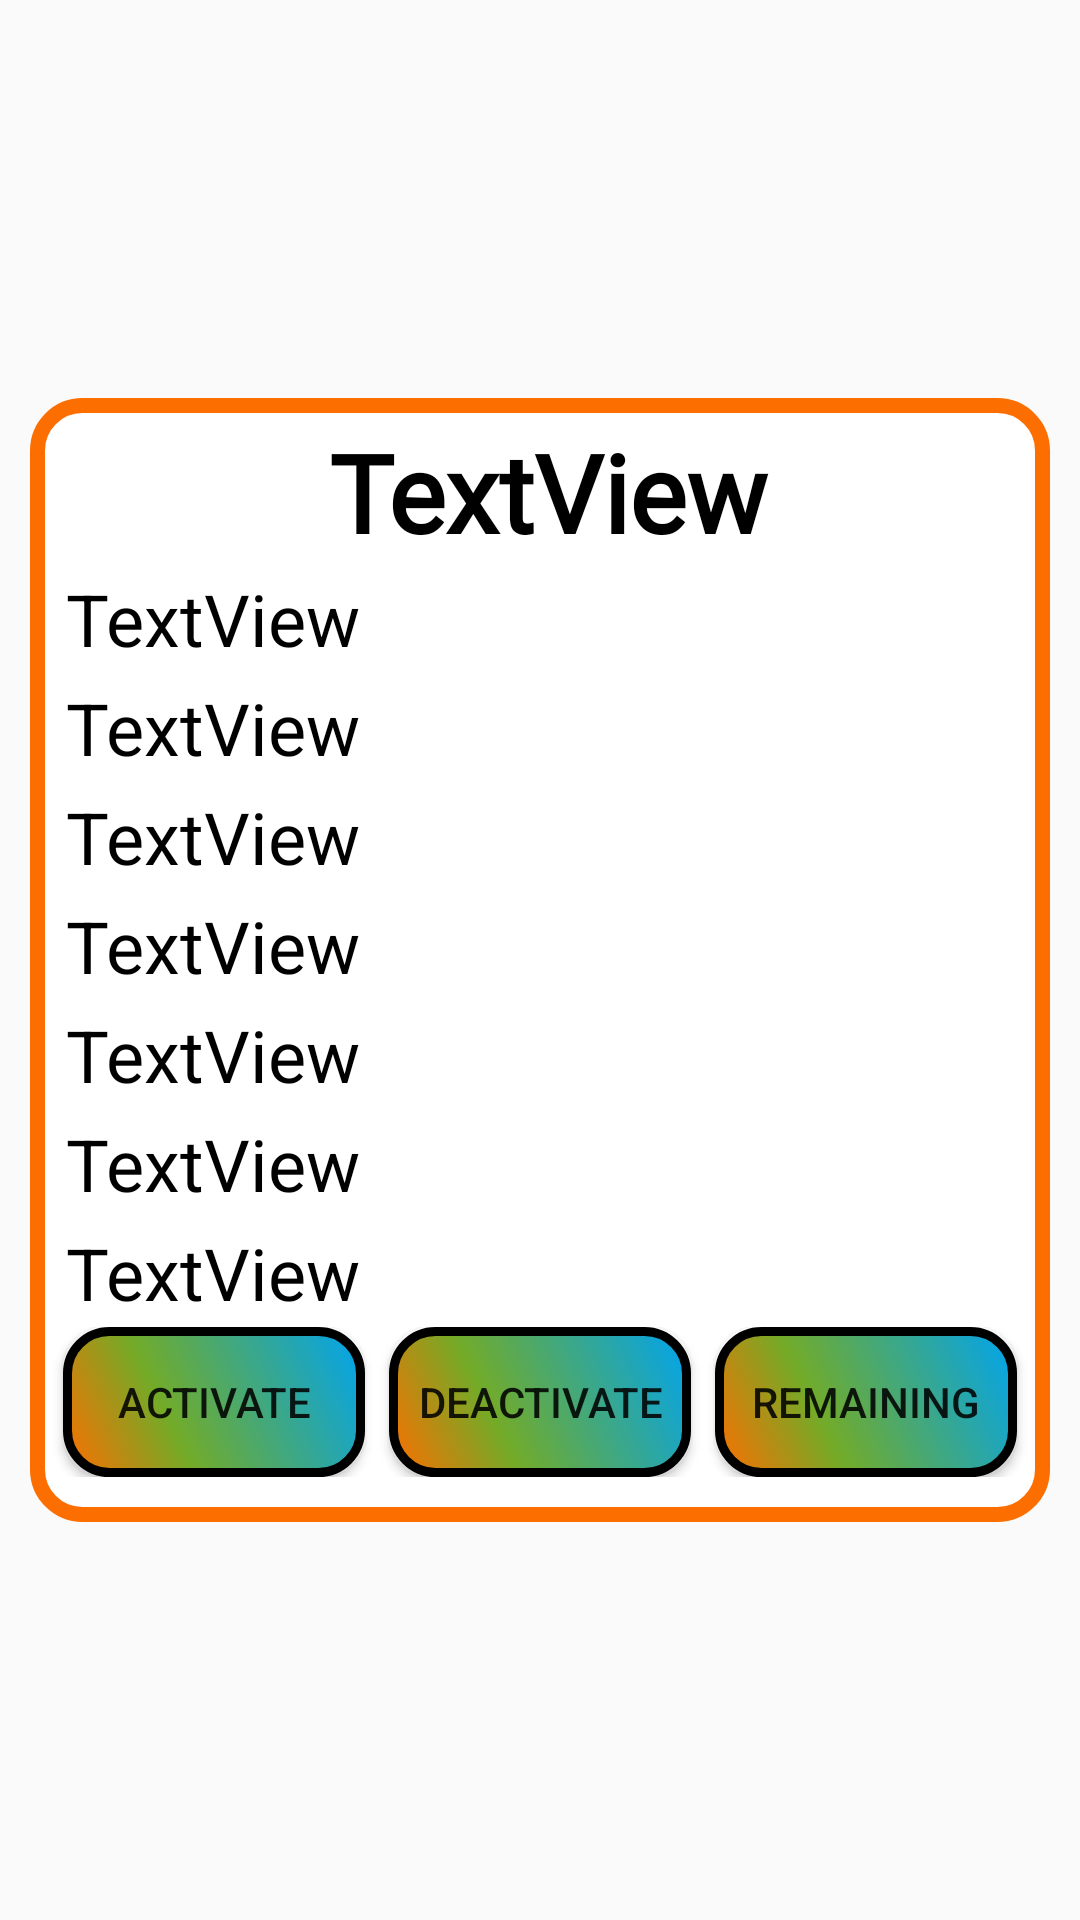

This screen was rendered from an Android layout file. Write that file and the resources it references.
<!-- AndroidManifest.xml: application theme AppTheme -->
<!-- res/layout/customm.xml -->
<?xml version="1.0" encoding="utf-8"?>
<androidx.constraintlayout.widget.ConstraintLayout xmlns:android="http://schemas.android.com/apk/res/android"
    xmlns:app="http://schemas.android.com/apk/res-auto"
    xmlns:tools="http://schemas.android.com/tools"
    android:layout_width="match_parent"
    android:layout_height="wrap_content"
    android:gravity="center"
    android:orientation="vertical">

    <androidx.constraintlayout.widget.ConstraintLayout
        android:layout_width="match_parent"
        android:layout_height="wrap_content"
        android:layout_marginStart="10dp"
        android:layout_marginLeft="10dp"
        android:layout_marginTop="10dp"
        android:layout_marginEnd="10dp"
        android:layout_marginRight="10dp"
        android:layout_marginBottom="10dp"
        android:background="@drawable/roundufonemain"
        android:gravity="center"
        android:orientation="vertical"
        android:padding="7sp"
        app:layout_constraintBottom_toBottomOf="parent"
        app:layout_constraintEnd_toEndOf="parent"
        app:layout_constraintStart_toStartOf="parent"
        app:layout_constraintTop_toTopOf="parent">

        <TextView
            android:id="@+id/title"
            android:layout_width="match_parent"
            android:layout_height="wrap_content"
            android:fontFamily="@font/delius"
            android:gravity="center"
            android:paddingLeft="5sp"
            android:text="TextView"
            android:textColor="#000000"
            android:textSize="36sp"
            android:textStyle="bold"
            app:layout_constraintBottom_toTopOf="@+id/duration"
            app:layout_constraintEnd_toEndOf="parent"
            app:layout_constraintHorizontal_bias="0.5"
            app:layout_constraintStart_toStartOf="parent"
            app:layout_constraintTop_toTopOf="parent" />

        <TextView
            android:id="@+id/duration"
            android:layout_width="match_parent"
            android:layout_height="wrap_content"
            android:background="#FFFFFF"
            android:paddingLeft="5sp"
            android:paddingTop="2sp"
            android:paddingBottom="2sp"
            android:text="TextView"
            android:textColor="#000000"
            android:textSize="24sp"
            app:layout_constraintBottom_toTopOf="@+id/volume"
            app:layout_constraintEnd_toEndOf="parent"
            app:layout_constraintHorizontal_bias="0.5"
            app:layout_constraintStart_toStartOf="parent"
            app:layout_constraintTop_toBottomOf="@+id/title" />

        <TextView
            android:id="@+id/volume"
            android:layout_width="match_parent"
            android:layout_height="wrap_content"
            android:background="#FFFFFF"
            android:paddingLeft="5sp"
            android:paddingTop="2sp"
            android:paddingBottom="2sp"
            android:shadowColor="#000000"
            android:text="TextView"
            android:textColor="#000000"
            android:textSize="24sp"
            app:layout_constraintBottom_toTopOf="@+id/activation"
            app:layout_constraintEnd_toEndOf="parent"
            app:layout_constraintHorizontal_bias="0.5"
            app:layout_constraintStart_toStartOf="parent"
            app:layout_constraintTop_toBottomOf="@+id/duration" />

        <TextView
            android:id="@+id/activation"
            android:layout_width="match_parent"
            android:layout_height="wrap_content"
            android:background="#FFFFFF"
            android:paddingLeft="5sp"
            android:paddingTop="2sp"
            android:paddingBottom="2sp"
            android:shadowColor="#000000"
            android:text="TextView"
            android:textColor="#000000"
            android:textSize="24sp"
            app:layout_constraintBottom_toTopOf="@+id/deactivation"
            app:layout_constraintEnd_toEndOf="parent"
            app:layout_constraintHorizontal_bias="0.5"
            app:layout_constraintStart_toStartOf="parent"
            app:layout_constraintTop_toBottomOf="@+id/volume" />

        <TextView
            android:id="@+id/deactivation"
            android:layout_width="match_parent"
            android:layout_height="wrap_content"
            android:background="#FFFFFF"
            android:paddingLeft="5sp"
            android:paddingTop="2sp"
            android:paddingBottom="2sp"
            android:shadowColor="#000000"
            android:text="TextView"
            android:textColor="#000000"
            android:textSize="24sp"
            app:layout_constraintBottom_toTopOf="@+id/remaining"
            app:layout_constraintEnd_toEndOf="parent"
            app:layout_constraintHorizontal_bias="0.5"
            app:layout_constraintStart_toStartOf="parent"
            app:layout_constraintTop_toBottomOf="@+id/activation" />

        <TextView
            android:id="@+id/remaining"
            android:layout_width="match_parent"
            android:layout_height="wrap_content"
            android:background="#FFFFFF"
            android:paddingLeft="5sp"
            android:paddingTop="2sp"
            android:paddingBottom="2sp"
            android:shadowColor="#000000"
            android:text="TextView"
            android:textColor="#000000"
            android:textSize="24sp"
            app:layout_constraintBottom_toTopOf="@+id/info"
            app:layout_constraintEnd_toEndOf="parent"
            app:layout_constraintHorizontal_bias="0.5"
            app:layout_constraintStart_toStartOf="parent"
            app:layout_constraintTop_toBottomOf="@+id/deactivation" />

        <TextView
            android:id="@+id/info"
            android:layout_width="match_parent"
            android:layout_height="wrap_content"
            android:background="#FFFFFF"
            android:paddingLeft="5sp"
            android:paddingTop="2sp"
            android:paddingBottom="2sp"
            android:shadowColor="#000000"
            android:text="TextView"
            android:textColor="#000000"
            android:textSize="24sp"
            app:layout_constraintBottom_toTopOf="@+id/price"
            app:layout_constraintEnd_toEndOf="parent"
            app:layout_constraintHorizontal_bias="0.5"
            app:layout_constraintStart_toStartOf="parent"
            app:layout_constraintTop_toBottomOf="@+id/remaining" />

        <TextView
            android:id="@+id/price"
            android:layout_width="match_parent"
            android:layout_height="wrap_content"
            android:background="#FFFFFF"
            android:paddingLeft="5sp"
            android:paddingTop="2sp"
            android:paddingBottom="2sp"
            android:shadowColor="#000000"
            android:text="TextView"
            android:textColor="#000000"
            android:textSize="24sp"
            app:layout_constraintBottom_toTopOf="@+id/constraintLayout2"
            app:layout_constraintEnd_toEndOf="parent"
            app:layout_constraintHorizontal_bias="0.5"
            app:layout_constraintStart_toStartOf="parent"
            app:layout_constraintTop_toBottomOf="@+id/info" />

        <androidx.constraintlayout.widget.ConstraintLayout
            android:id="@+id/constraintLayout2"
            android:layout_width="match_parent"
            android:layout_height="wrap_content"
            android:layout_marginBottom="8dp"
            app:layout_constraintBottom_toBottomOf="parent"
            app:layout_constraintEnd_toEndOf="parent"
            app:layout_constraintHorizontal_bias="0.5"
            app:layout_constraintStart_toStartOf="parent"
            app:layout_constraintTop_toBottomOf="@+id/price">

            <Button
                android:id="@+id/acti"
                android:layout_width="0dp"
                android:layout_height="wrap_content"
                android:layout_marginStart="4dp"
                android:layout_marginLeft="4dp"
                android:layout_marginEnd="4dp"
                android:layout_marginRight="4dp"
                android:background="@drawable/custombtn"
                android:text="Activate"
                app:layout_constraintBottom_toBottomOf="parent"
                app:layout_constraintEnd_toStartOf="@+id/deacti"
                app:layout_constraintHorizontal_bias="0.5"
                app:layout_constraintStart_toStartOf="parent"
                app:layout_constraintTop_toTopOf="parent" />

            <Button
                android:id="@+id/deacti"
                android:layout_width="0dp"
                android:layout_height="wrap_content"
                android:layout_marginStart="4dp"
                android:layout_marginLeft="4dp"
                android:layout_marginEnd="4dp"
                android:layout_marginRight="4dp"
                android:background="@drawable/custombtn"
                android:text="Deactivate"
                app:layout_constraintBottom_toBottomOf="parent"
                app:layout_constraintEnd_toStartOf="@+id/remain"
                app:layout_constraintHorizontal_bias="0.5"
                app:layout_constraintStart_toEndOf="@+id/acti"
                app:layout_constraintTop_toTopOf="parent" />

            <Button
                android:id="@+id/remain"
                android:layout_width="0dp"
                android:layout_height="wrap_content"
                android:layout_marginStart="4dp"
                android:layout_marginLeft="4dp"
                android:layout_marginEnd="4dp"
                android:layout_marginRight="4dp"
                android:background="@drawable/custombtn"
                android:text="Remaining"
                app:layout_constraintBottom_toBottomOf="parent"
                app:layout_constraintEnd_toEndOf="parent"
                app:layout_constraintHorizontal_bias="0.5"
                app:layout_constraintStart_toEndOf="@+id/deacti"
                app:layout_constraintTop_toTopOf="parent"
                app:layout_constraintVertical_bias="0.39" />
        </androidx.constraintlayout.widget.ConstraintLayout>

    </androidx.constraintlayout.widget.ConstraintLayout>

</androidx.constraintlayout.widget.ConstraintLayout>
<!-- resources referenced by this layout -->
<resources>
  <!-- drawable custombtn (drawable) -->
  <?xml version="1.0" encoding="utf-8"?>
  <shape xmlns:android="http://schemas.android.com/apk/res/android" android:shape="rectangle" >
      <corners
          android:radius="14dp"
          />
      <gradient
          android:angle="45"
          android:centerX="35%"
          android:centerColor="#73ab28"
          android:startColor="#fc6e00"
          android:endColor="#00a4f0"
          android:type="linear"
          />
      <padding
          android:left="0dp"
          android:top="0dp"
          android:right="0dp"
          android:bottom="0dp"
          />
      <size
          android:width="230dp"
          android:height="50dp"
          />
      <stroke
          android:width="3dp"
          />
  </shape>
  <!-- drawable roundufonemain (drawable) -->
  <?xml version="1.0" encoding="UTF-8"?>
  <shape xmlns:android="http://schemas.android.com/apk/res/android">
      <solid android:color="#ffff"/>
      <stroke android:width="5dp" android:color="#fc6e00" />
      <corners android:radius="15dp"/>
      <padding android:left="0dp" android:top="0dp" android:right="0dp" android:bottom="0dp" />
  </shape>
  <style name="AppTheme" parent="Theme.AppCompat.Light.NoActionBar">
          
          <item name="colorPrimary">@color/colorPrimary</item>
          <item name="colorPrimaryDark">@color/colorPrimaryDark</item>
          <item name="colorAccent">@color/colorAccent</item>
          <item name="android:windowAnimationStyle">@style/CustomActivityAnimation</item>
          <item name="android:statusBarColor">#81FC6E00</item>
      </style>
  <color name="colorPrimary">#fc6e00</color>
  <color name="colorPrimaryDark">#fc6e00</color>
  <color name="colorAccent">#fc6e00</color>
  <style name="CustomActivityAnimation" parent="@android:style/Animation.Activity">
          <item name="android:activityOpenEnterAnimation">@anim/slide_in_right</item>
          <item name="android:activityOpenExitAnimation">@anim/slide_out_left</item>
          <item name="android:activityCloseEnterAnimation">@anim/slide_in_left</item>
          <item name="android:activityCloseExitAnimation">@anim/slide_out_right</item>
      </style>
</resources>
